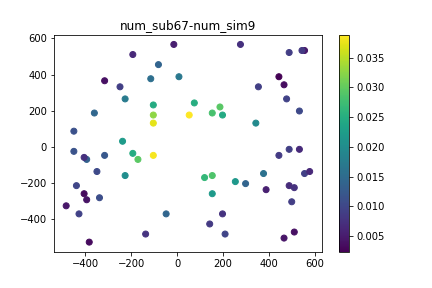

Source data for this figure (header and first rows):
, time, x, y, subsidence
0, 0.0, 533.4, 198.2, 0.0
1, 0.0, -394, -69.97, 0.0
2, 0.0, 354.6, 332.3, 0.0
3, 0.0, -47.62, -371.6, 0.0
4, 0.0, -226.4, -159.4, 0.0
5, 0.0, 153.5, -159.4, 0.0
6, 0.0, -449.9, -25.28, 0.0
7, 0.0, 142.3, -427.5, 0.0
8, 0.0, -483.4, -326.9, 0.0
9, 0.0, 376.9, -148.2, 0.0
10, 0.0, -170.5, -69.97, 0.0
11, 0.0, 153.5, 187, 0.0
12, 0.0, 298.7, -204, 0.0
13, 0.0, -226.4, 265.2, 0.0
14, 0.0, 8.241, 388.1, 0.0
15, 0.0, 466.3, -505.7, 0.0
16, 0.0, 187, 220.5, 0.0
17, 0.0, 198.2, -371.6, 0.0
18, 0.0, -248.7, 332.3, 0.0
19, 0.0, 254, -192.9, 0.0
20, 0.0, 153.5, -259.9, 0.0
21, 0.0, -103.5, -47.62, 0.0
22, 0.0, -192.9, 511, 0.0
23, 0.0, 499.9, -304.6, 0.0
24, 0.0, -315.8, -47.62, 0.0
25, 0.0, -192.9, -36.45, 0.0
26, 0.0, -349.3, -137, 0.0
27, 0.0, -103.5, 231.7, 0.0
28, 0.0, 488.7, -215.2, 0.0
29, 0.0, -360.5, 187, 0.0
30, 0.0, 555.7, -148.2, 0.0
31, 0.0, 511, -472.2, 0.0
32, 0.0, -103.5, 175.8, 0.0
33, 0.0, -237.6, 30.59, 0.0
34, 0.0, 444, 388.1, 0.0
35, 0.0, -438.7, -215.2, 0.0
36, 0.0, -394, -293.4, 0.0
37, 0.0, 488.7, -14.11, 0.0
38, 0.0, -137, -483.4, 0.0
39, 0.0, 209.4, -483.4, 0.0
40, 0.0, -449.9, 86.45, 0.0
41, 0.0, -427.5, -371.6, 0.0
42, 0.0, 533.4, -14.11, 0.0
43, 0.0, 276.4, 566.9, 0.0
44, 0.0, 477.5, 265.2, 0.0
45, 0.0, -405.2, -259.9, 0.0
46, 0.0, -338.1, -282.3, 0.0
47, 0.0, 52.93, 175.8, 0.0
48, 0.0, -315.8, 365.8, 0.0
49, 0.0, 555.7, 533.4, 0.0
50, 0.0, 75.28, 242.9, 0.0
51, 0.0, -405.2, -58.8, 0.0
52, 0.0, 544.5, 533.4, 0.0
53, 0.0, 198.2, 175.8, 0.0
54, 0.0, -14.11, 566.9, 0.0
55, 0.0, 444, -47.62, 0.0
56, 0.0, 120, -170.5, 0.0
57, 0.0, -103.5, 131.1, 0.0
58, 0.0, 466.3, 343.4, 0.0
59, 0.0, 488.7, 522.2, 0.0
... 677 more rows
